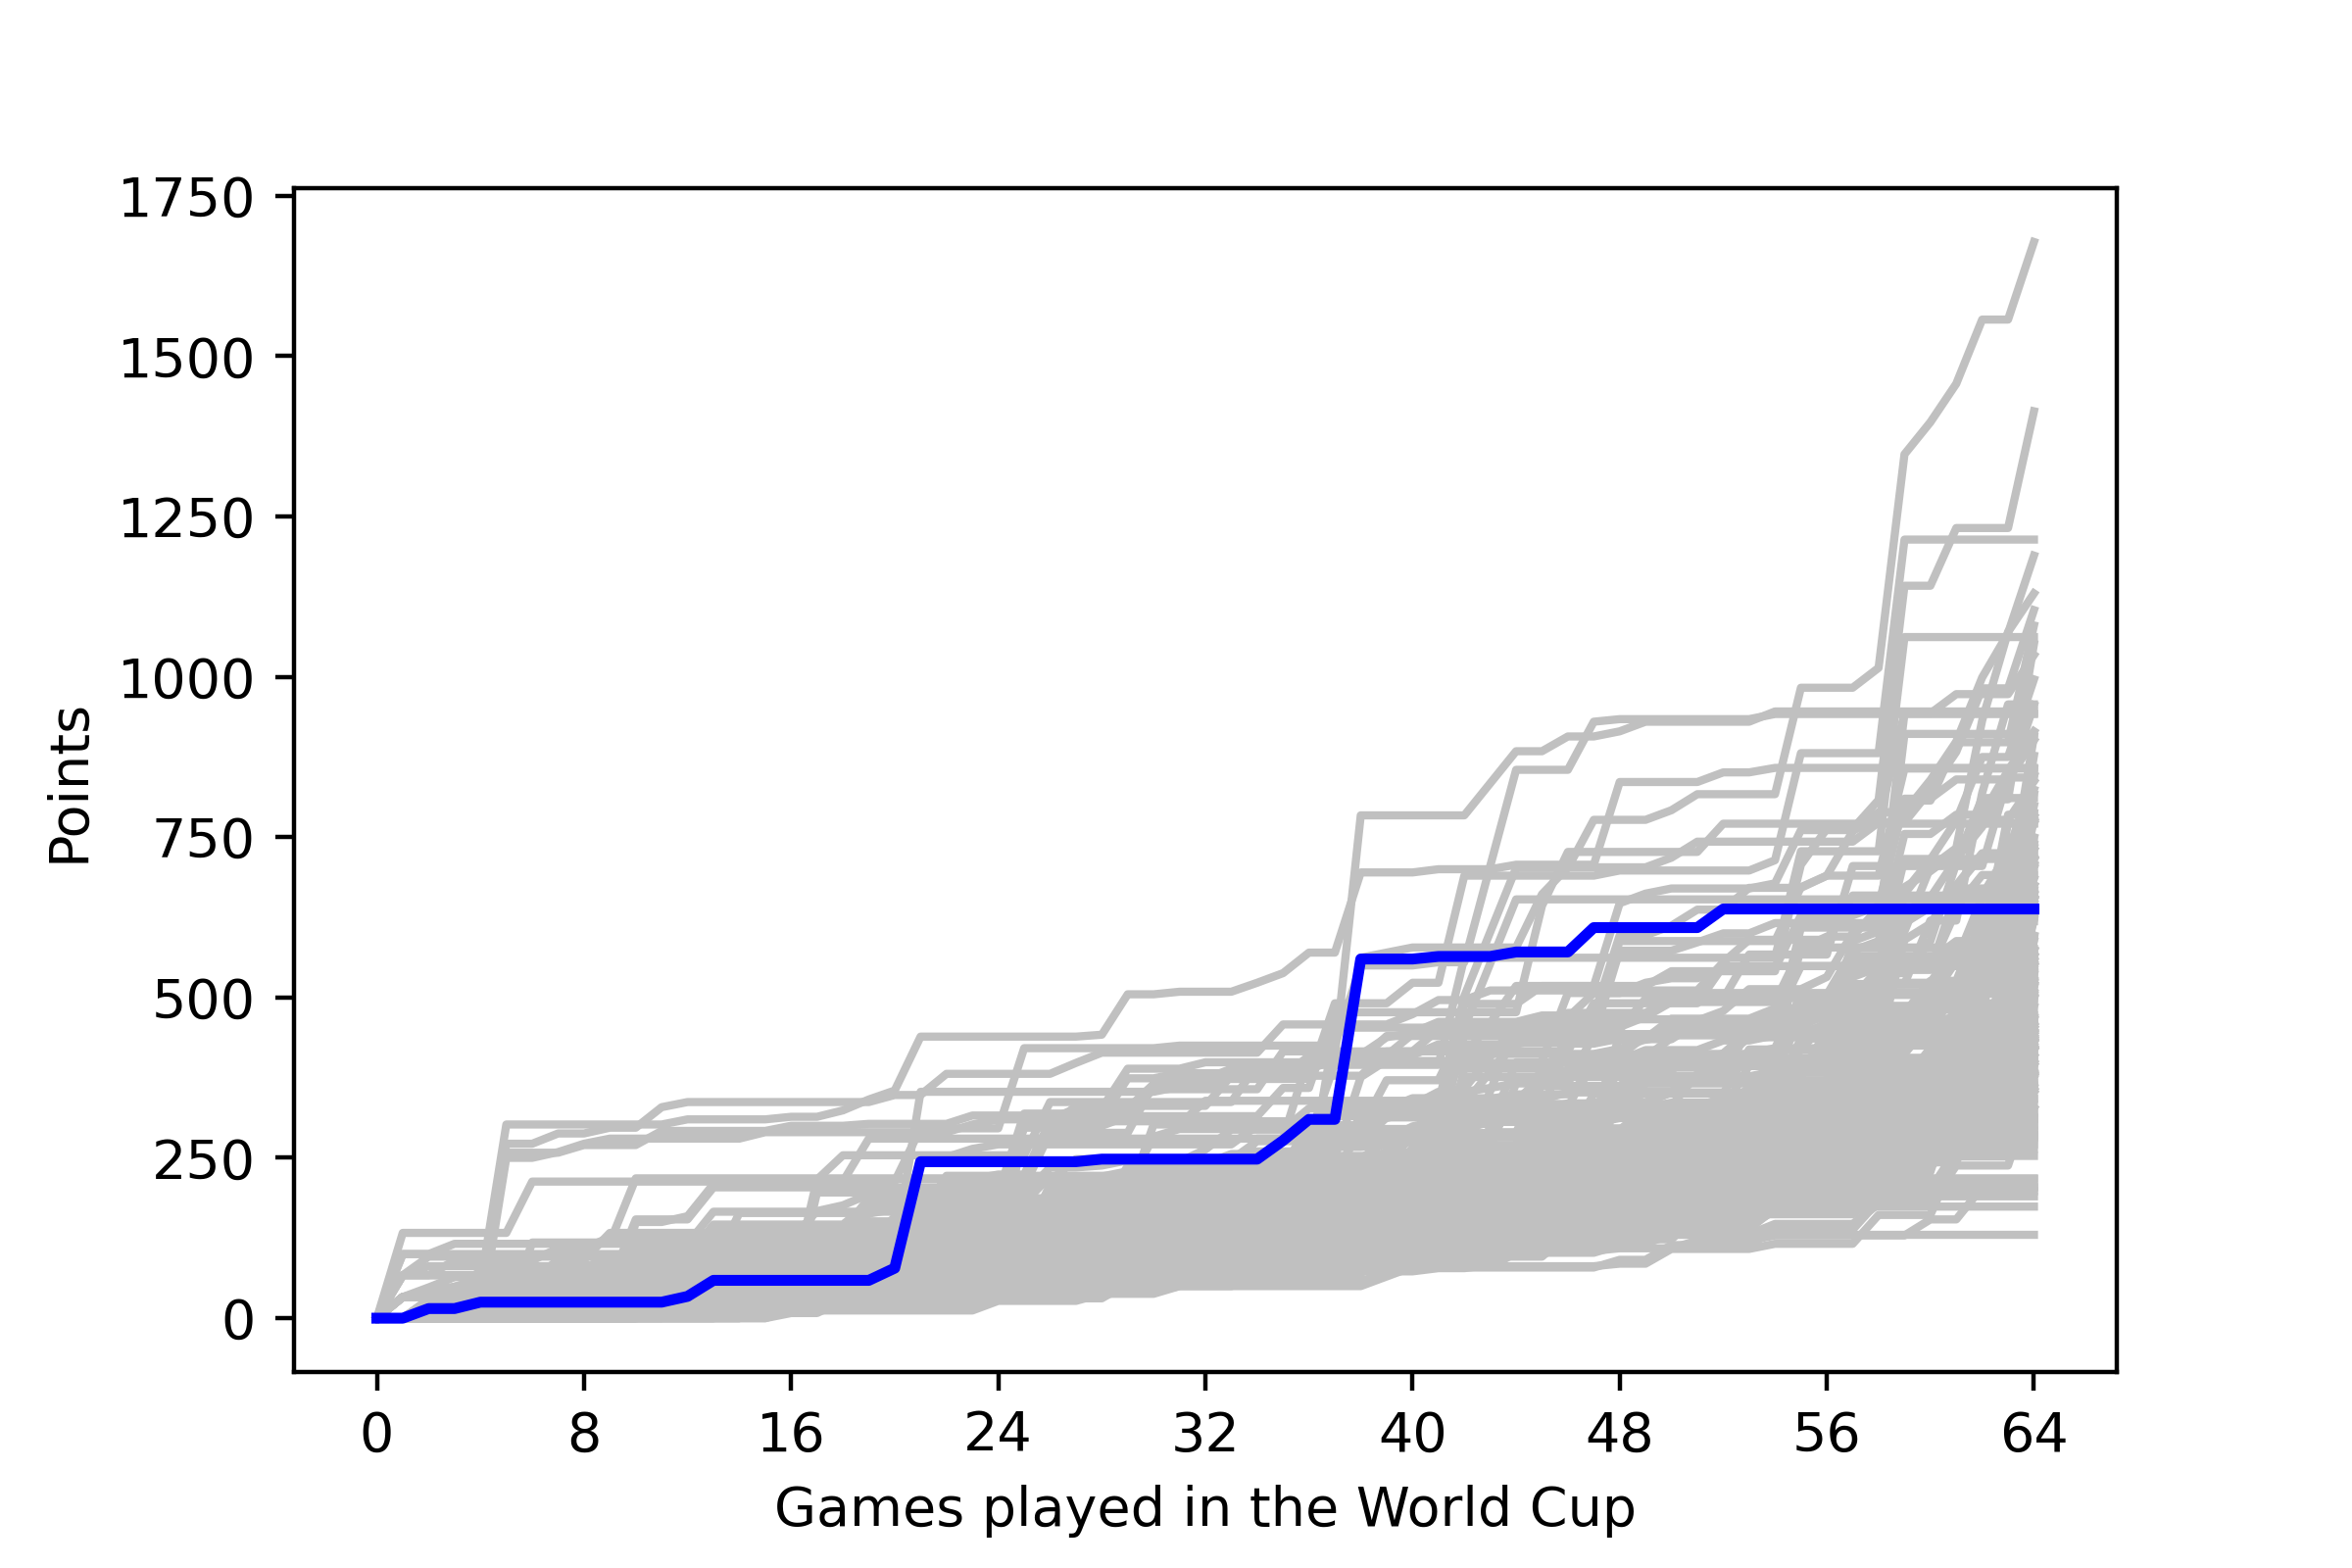

The data file committed next to this chart (first rows):
, <b>Team</b>, <b>Points</b>
1, AUSTRALIA, 208
2, AUSTRALIA, 208
3, BELGIUM, 13
4, CANADA, 0
5, CANADA, 0
6, ENGLAND, 40
7, ENGLAND, 40
8, GERMANY, 11
9, SWITZERLAND, 62
10, USA, 54
